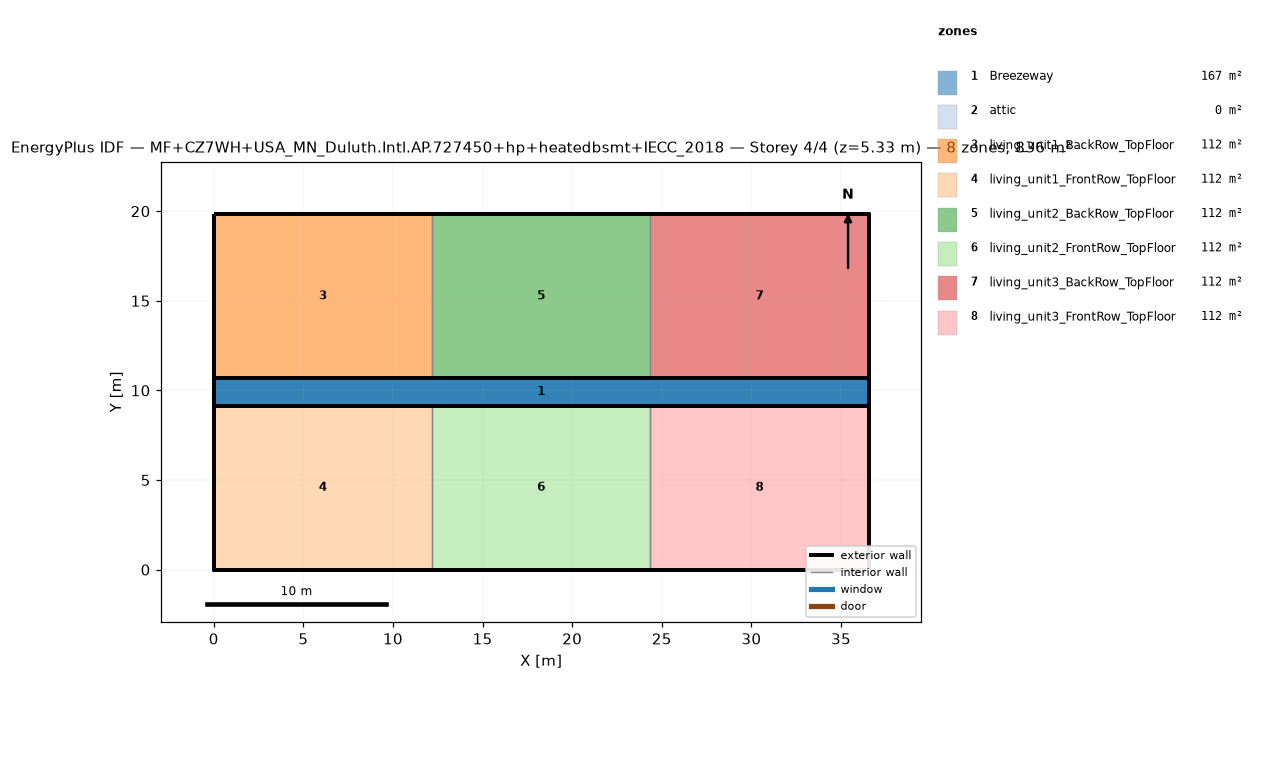
=== STOREY PLAN SPEC (per zone: floor XY polygon, exterior-wall plan segments, windows/doors) ===
zone 1: Breezeway  (167.0 m²)
  floor: (36.54, 9.16) (0.00, 9.16) (0.00, 10.68) (36.54, 10.68)
  floor: (36.54, 9.16) (0.00, 9.16) (0.00, 10.68) (36.54, 10.68)
  floor: (36.54, 9.16) (0.00, 9.16) (0.00, 10.68) (36.54, 10.68)
zone 2: attic  (0.0 m²)
  exterior wall: (36.54, 0.00) – (36.54, 19.84) – (36.54, 9.92)  [29.8 m]
  exterior wall: (0.00, 19.84) – (0.00, 0.00) – (0.00, 9.92)  [29.8 m]
zone 3: living_unit1_BackRow_TopFloor  (111.5 m²)
  floor: (12.18, 10.68) (0.00, 10.68) (0.00, 19.84) (12.18, 19.84)
  exterior wall: (12.18, 19.84) – (0.00, 19.84)  [12.2 m]
  exterior wall: (0.00, 19.84) – (0.00, 10.68)  [9.2 m]
  exterior wall: (0.00, 10.68) – (12.18, 10.68)  [12.2 m]
  interior walls: 1
zone 4: living_unit1_FrontRow_TopFloor  (111.5 m²)
  floor: (12.18, 0.00) (0.00, 0.00) (0.00, 9.16) (12.18, 9.16)
  exterior wall: (0.00, 0.00) – (12.18, 0.00)  [12.2 m]
  exterior wall: (0.00, 9.16) – (0.00, 0.00)  [9.2 m]
  exterior wall: (12.18, 9.16) – (0.00, 9.16)  [12.2 m]
  interior walls: 1
zone 5: living_unit2_BackRow_TopFloor  (111.5 m²)
  floor: (24.36, 10.68) (12.18, 10.68) (12.18, 19.84) (24.36, 19.84)
  exterior wall: (12.18, 10.68) – (24.36, 10.68)  [12.2 m]
  exterior wall: (24.36, 19.84) – (12.18, 19.84)  [12.2 m]
  interior walls: 2
zone 6: living_unit2_FrontRow_TopFloor  (111.5 m²)
  floor: (24.36, 0.00) (12.18, 0.00) (12.18, 9.16) (24.36, 9.16)
  exterior wall: (12.18, 0.00) – (24.36, 0.00)  [12.2 m]
  exterior wall: (24.36, 9.16) – (12.18, 9.16)  [12.2 m]
  interior walls: 2
zone 7: living_unit3_BackRow_TopFloor  (111.5 m²)
  floor: (36.54, 10.68) (24.36, 10.68) (24.36, 19.84) (36.54, 19.84)
  exterior wall: (36.54, 10.68) – (36.54, 19.84)  [9.2 m]
  exterior wall: (36.54, 19.84) – (24.36, 19.84)  [12.2 m]
  exterior wall: (24.36, 10.68) – (36.54, 10.68)  [12.2 m]
  interior walls: 1
zone 8: living_unit3_FrontRow_TopFloor  (111.5 m²)
  floor: (36.54, 0.00) (24.36, 0.00) (24.36, 9.16) (36.54, 9.16)
  exterior wall: (24.36, 0.00) – (36.54, 0.00)  [12.2 m]
  exterior wall: (36.54, 0.00) – (36.54, 9.16)  [9.2 m]
  exterior wall: (36.54, 9.16) – (24.36, 9.16)  [12.2 m]
  interior walls: 1

=== DERIVED (storey summary) ===
Building: MF+CZ7WH+USA_MN_Duluth.Intl.AP.727450+hp+heatedbsmt+IECC_2018
Storey: 4 of 4  (floor level z = 5.33 m)
Storey gross floor area: 836.2 m²
Zones on this storey: 8
  - Breezeway: floor 167.0 m²
  - attic: floor 0.0 m²; exterior wall 59.5 m (81.9 m²); WWR 0.0%
  - living_unit1_BackRow_TopFloor: floor 111.5 m²; exterior wall 33.5 m (86.9 m²); WWR 0.0%
  - living_unit1_FrontRow_TopFloor: floor 111.5 m²; exterior wall 33.5 m (86.9 m²); WWR 0.0%
  - living_unit2_BackRow_TopFloor: floor 111.5 m²; exterior wall 24.4 m (63.1 m²); WWR 0.0%
  - living_unit2_FrontRow_TopFloor: floor 111.5 m²; exterior wall 24.4 m (63.1 m²); WWR 0.0%
  - living_unit3_BackRow_TopFloor: floor 111.5 m²; exterior wall 33.5 m (86.9 m²); WWR 0.0%
  - living_unit3_FrontRow_TopFloor: floor 111.5 m²; exterior wall 33.5 m (86.9 m²); WWR 0.0%
Zone adjacency (shared interzone walls):
  - living_unit1_BackRow_TopFloor ↔ living_unit2_BackRow_TopFloor
  - living_unit1_FrontRow_TopFloor ↔ living_unit2_FrontRow_TopFloor
  - living_unit2_BackRow_TopFloor ↔ living_unit3_BackRow_TopFloor
  - living_unit2_FrontRow_TopFloor ↔ living_unit3_FrontRow_TopFloor